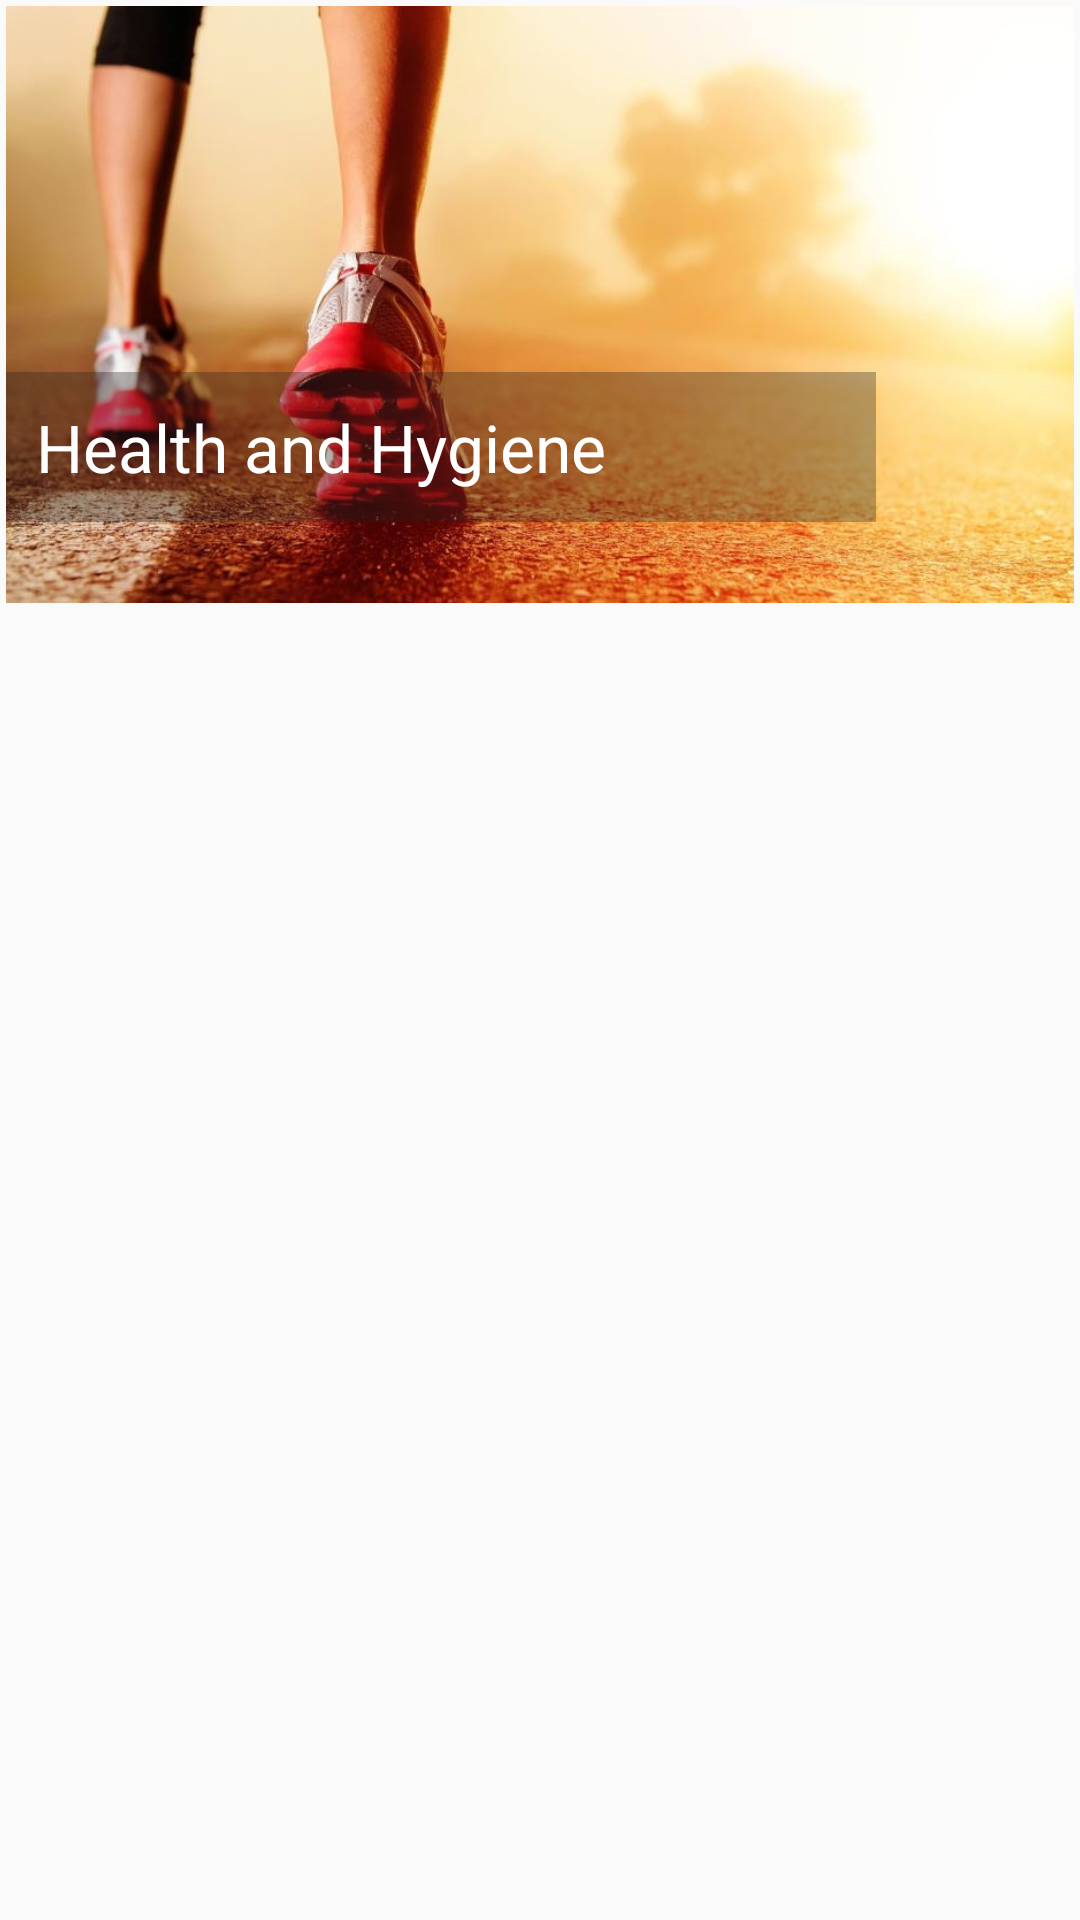

This screen was rendered from an Android layout file. Write that file and the resources it references.
<!-- AndroidManifest.xml: application theme Theme.AppCompat.Light.NoActionBar -->
<!-- res/layout/fragment_health_and_fitness.xml -->
<layout xmlns:android="http://schemas.android.com/apk/res/android"
    xmlns:tools="http://schemas.android.com/tools"
    xmlns:app="http://schemas.android.com/apk/res-auto"
    tools:context="com.sunny.sunnyday.Fragments.HealthAndFitnessFragment">

    <FrameLayout
        android:id="@+id/parentlayout"
        android:layout_width="match_parent"
        android:padding="2dp"
        android:layout_height="match_parent">

        <LinearLayout
            android:layout_width="match_parent"
            android:layout_height="match_parent"
            android:orientation="vertical">

            <RelativeLayout
                android:layout_width="match_parent"
                android:layout_height="0dp"
                android:layout_weight="3">

                <ImageView
                    android:layout_width="match_parent"
                    android:layout_height="match_parent"
                    android:scaleType="centerCrop"
                    android:src="@drawable/health_and_fitness_banner"
                    />
                <TextView
                    android:paddingLeft="10dp"
                    android:background="#55222222"
                    android:layout_width="290dp"
                    android:textColor="@android:color/white"
                    android:textSize="22sp"
                    android:gravity="center_vertical"
                    android:text="@string/health_and_hygiene_title"
                    android:layout_height="50dp"
                    android:layout_alignParentBottom="true"
                    android:layout_marginBottom="27dp" />
            </RelativeLayout>

            <android.support.v7.widget.RecyclerView
                android:padding="5dp"
                android:layout_marginTop="5dp"
                android:id="@+id/healthAndFitnessRecyclerView"
                android:layout_width="match_parent"
                android:layout_height="0dp"
                android:layout_weight="6.5"></android.support.v7.widget.RecyclerView>
            
            
        </LinearLayout>

    </FrameLayout>


</layout>
<!-- resources referenced by this layout -->
<resources>
  <!-- drawable health_and_fitness_banner: jpg bitmap (drawable, 57460 bytes) -->
  <string name="health_and_hygiene_title">Health and Hygiene</string>
</resources>
